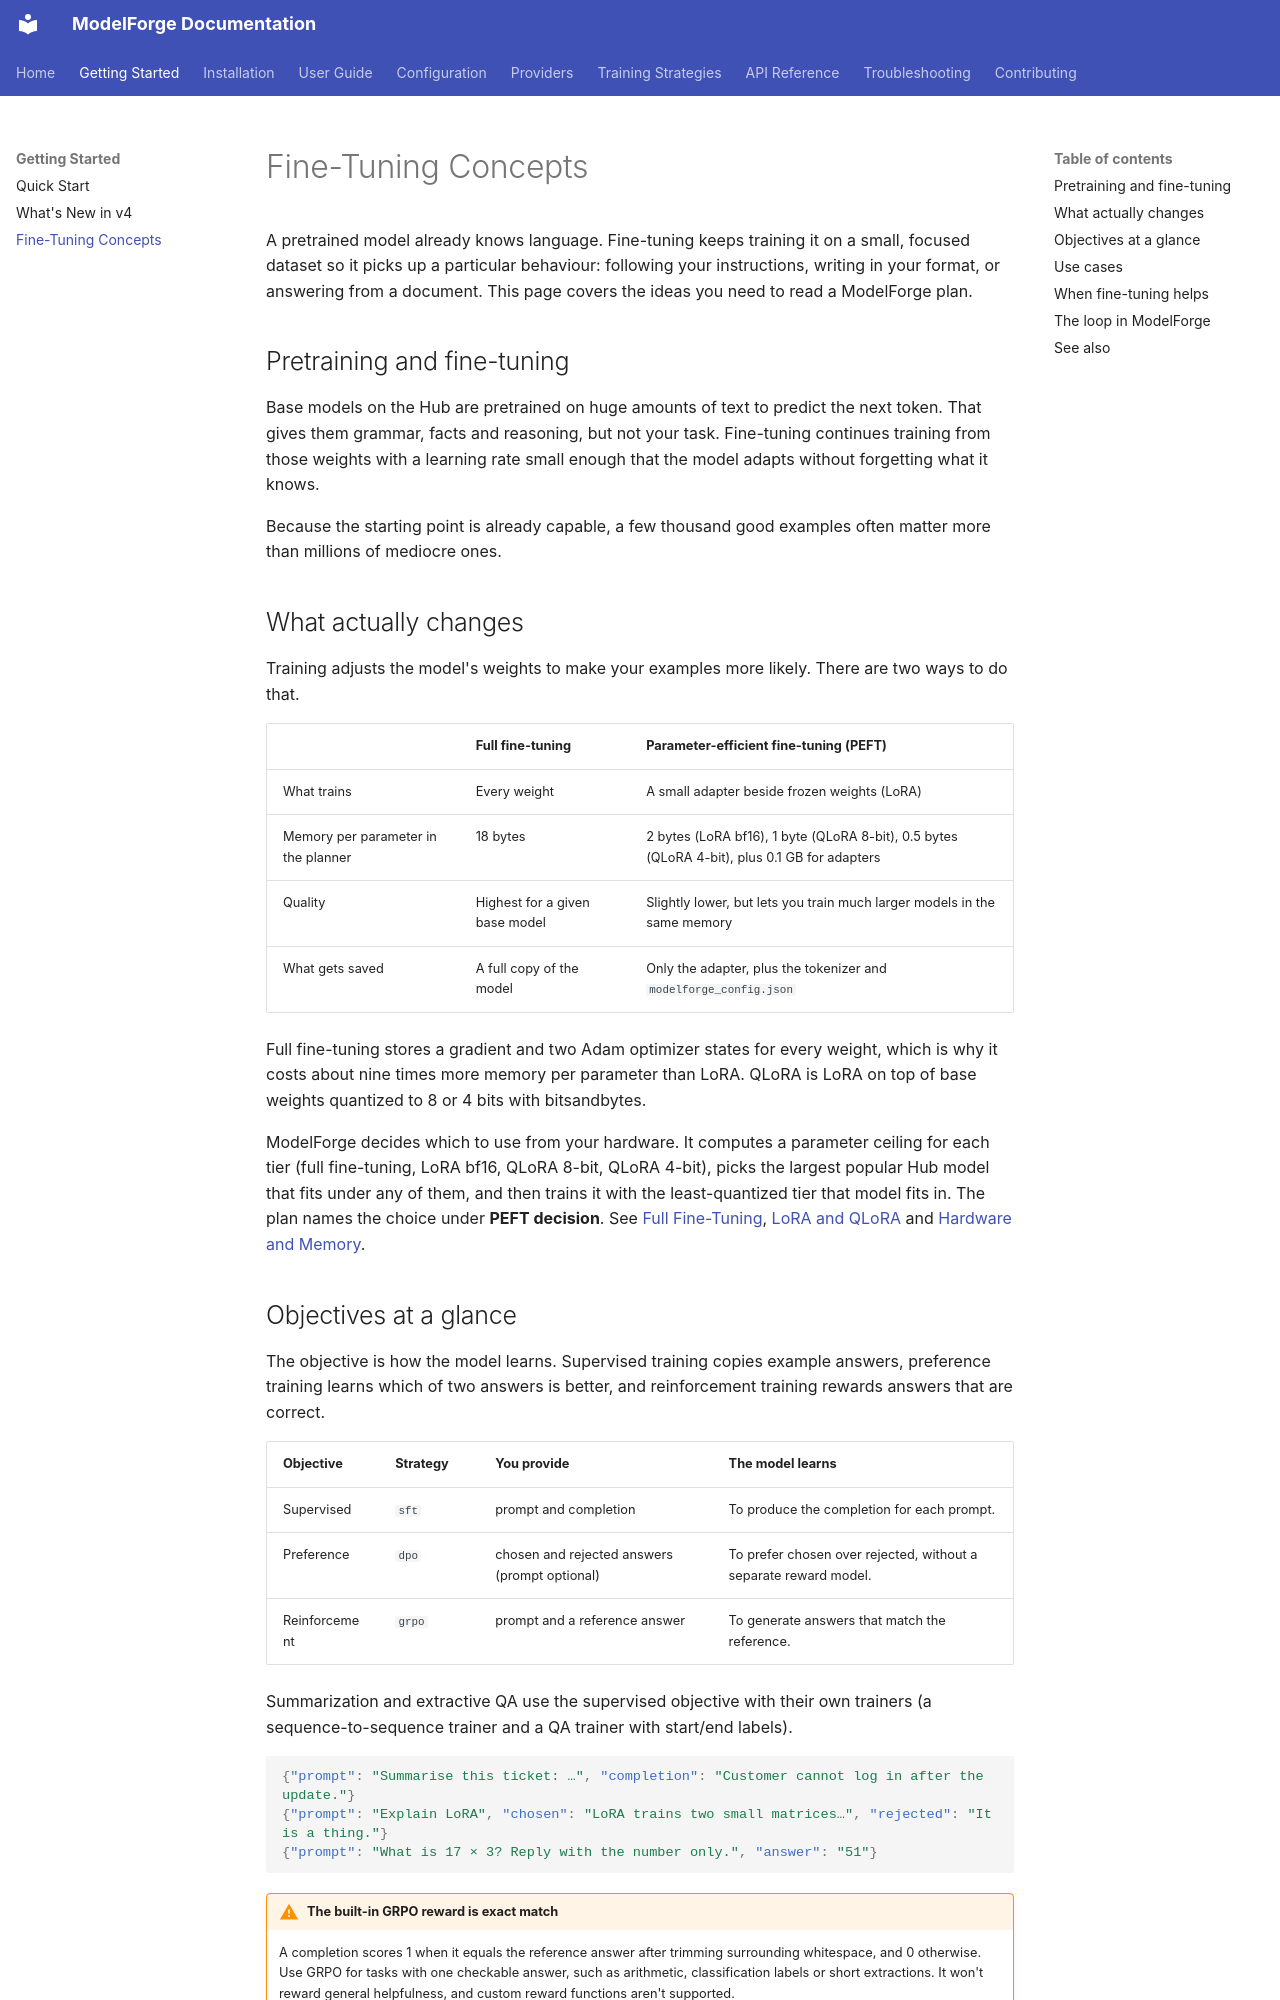

repository: ForgeOpus/ModelForge · page: getting-started/concepts/index.html · generator: mkdocs

# Fine-Tuning Concepts

A pretrained model already knows language. Fine-tuning keeps training it on a small, focused dataset so it picks up a particular behaviour: following your instructions, writing in your format, or answering from a document. This page covers the ideas you need to read a ModelForge plan.

## Pretraining and fine-tuning

Base models on the Hub are pretrained on huge amounts of text to predict the next token. That gives them grammar, facts and reasoning, but not your task. Fine-tuning continues training from those weights with a learning rate small enough that the model adapts without forgetting what it knows.

Because the starting point is already capable, a few thousand good examples often matter more than millions of mediocre ones.

## What actually changes

Training adjusts the model's weights to make your examples more likely. There are two ways to do that.

| | Full fine-tuning | Parameter-efficient fine-tuning (PEFT) |
|---|---|---|
| What trains | Every weight | A small adapter beside frozen weights (LoRA) |
| Memory per parameter in the planner | 18 bytes | 2 bytes (LoRA bf16), 1 byte (QLoRA 8-bit), 0.5 bytes (QLoRA 4-bit), plus 0.1 GB for adapters |
| Quality | Highest for a given base model | Slightly lower, but lets you train much larger models in the same memory |
| What gets saved | A full copy of the model | Only the adapter, plus the tokenizer and `modelforge_config.json` |

Full fine-tuning stores a gradient and two Adam optimizer states for every weight, which is why it costs about nine times more memory per parameter than LoRA. QLoRA is LoRA on top of base weights quantized to 8 or 4 bits with bitsandbytes.

ModelForge decides which to use from your hardware. It computes a parameter ceiling for each tier (full fine-tuning, LoRA bf16, QLoRA 8-bit, QLoRA 4-bit), picks the largest popular Hub model that fits under any of them, and then trains it with the least-quantized tier that model fits in. The plan names the choice under **PEFT decision**. See [Full Fine-Tuning](../strategies/full-finetuning.md), [LoRA and QLoRA](../strategies/qlora.md) and [Hardware and Memory](../configuration/hardware-profiles.md).
